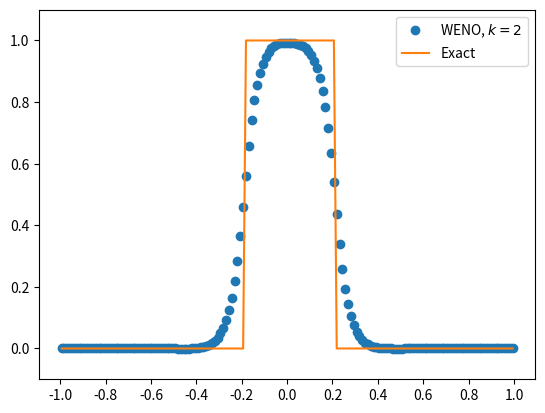

The matplotlib source for this figure:
import numpy as np
import matplotlib.pyplot as plt

def rhs(u):
    # WENO Reconstruction
    # Approximations for inner cells 0 < i < N-1.
    u_right_boundary_approx[0][1:-1] = 0.5 * u[1:-1] + 0.5 * u[2:]
    u_right_boundary_approx[1][1:-1] = -0.5 * u[0:-2] + 1.5 * u[1:-1]
    u_left_boundary_approx[0][1:-1] = 1.5 * u[1:-1] - 0.5 * u[2:]
    u_left_boundary_approx[1][1:-1] = 0.5 * u[0:-2] + 0.5 * u[1:-1]

    # Approximations for cell i = 0 (the leftmost cell).
    u_right_boundary_approx[0][0] = 0.5 * u[0] + 0.5 * u[1]
    u_right_boundary_approx[1][0]= -0.5 * u[N - 1] + 1.5 * u[0]
    u_left_boundary_approx[0][0] = 1.5 * u[0] - 0.5 * u[1]
    u_left_boundary_approx[1][0] = 0.5 * u[N - 1] + 0.5 * u[0]

    # Approximations for cell i = N-1 (the rightmost cell).
    u_right_boundary_approx[0][N - 1] = 0.5 * u[N - 1] + 0.5 * u[0]
    u_right_boundary_approx[1][N - 1] = -0.5 * u[N - 2] + 1.5 * u[N - 1]
    u_left_boundary_approx[0][N - 1] = 1.5 * u[N - 1] - 0.5 * u[0]
    u_left_boundary_approx[1][N - 1] = 0.5 * u[N - 2] + 0.5 * u[N - 1]

    beta0[1:-2] = (u[2:-1] - u[1:-2]) ** 2
    beta1[1:-2] = (u[1:-2] - u[0:-3]) ** 2
    beta0[0] = (u[1] - u[0]) ** 2
    beta1[0] = (u[0] - u[N - 1]) ** 2
    beta0[-1] = (u[0] - u[N - 1]) ** 2
    beta1[-1] = (u[N - 1] - u[N - 2]) ** 2
    alpha0 = D0 / ((EPS + beta0) ** 2)
    alpha1 = D1 / ((EPS + beta1) ** 2)
    sum_alpha = alpha0 + alpha1
    omega0 = alpha0 / sum_alpha
    omega1 = alpha1 / sum_alpha
    u_right_boundary = np.multiply(omega0, u_right_boundary_approx[0][:]) + \
                       np.multiply(omega1, u_right_boundary_approx[1][:])
    u_left_boundary = np.multiply(omega0, u_left_boundary_approx[0][:]) + \
                         np.multiply(omega1, u_left_boundary_approx[1][:])

    # Numerical flux calculation.
    fFlux[1:-1] = numflux(u_right_boundary[0:-1], u_left_boundary[1:-1])
    fFlux[0] = numflux(u_right_boundary[N - 1], u_left_boundary[0])
    fFlux[N] = numflux(u_right_boundary[N - 1], u_left_boundary[0])

    # Right hand side calculation.
    rhsValues = fFlux[1:] - fFlux[0:-1]
    rhsValues = -rhsValues / dx

    return rhsValues


def numflux(a, b):
    if flux_deriv(a) > 0:
        return flux(a)
    elif flux_deriv(b) < 0:
        return flux(b)
    else:
        raise Exception("Numerical flux cannot deal with sonic points.")

def flux(val):
    return val

def flux_deriv(val):
    return CHAR_SPEED


def exact_solution(x, time):
    x = np.remainder(x, 2.0)
    for i in range(N):
        if x[i] >= 1.0:
            x[i] -= 2.0

    u_exact = np.zeros(N)

    for i in (range(N)):
        if -0.2 <= x[i] <= 0.2:
            u_exact[i] = 1.0

    return u_exact


# Number of cells.
N = 160

a = -1.0
b = 1.0
dx = (b - a) / (N + 0.0)
CFL_NUMBER = 0.8
CHAR_SPEED = 1.0
dt = CFL_NUMBER * dx / CHAR_SPEED
T = 4.0
t = 0.0

ORDER_OF_SCHEME = 2

EPS = 1.0e-6
D0 = 2.0 / 3.0
D1 = 1.0 / 3.0
x_boundary = np.linspace(a, b, N + 1)
x_center = np.zeros(N)

for i in range(0, N):
    x_center[i] = (x_boundary[i] + x_boundary[i + 1]) / 2.0

u0 = np.zeros(N)

for i in range(0, N):
    if -0.2 <= x_center[i] <= 0.2:
        u0[i] = 1.0
    else:
        u0[i] = 0.0


u_right_boundary_approx = np.zeros((ORDER_OF_SCHEME, N))
u_left_boundary_approx = np.zeros((ORDER_OF_SCHEME, N))
u_right_boundary = np.zeros(N)
u_left_boundary = np.zeros(N)
beta0 = np.zeros(N)
beta1 = np.zeros(N)
alpha0 = np.zeros(N)
alpha1 = np.zeros(N)
sum_alpha = np.zeros(N)
omega0 = np.zeros(N)
omega1 = np.zeros(N)
fFlux = np.zeros(N + 1)
rhsValues = np.zeros(N)

u_multistage = np.zeros((3, N))
u_multistage[0] = u0

while t < T:
    u_multistage[1] = u_multistage[0] + dt * rhs(u_multistage[0])
    u_multistage[2] = (3 * u_multistage[0] + u_multistage[1] + dt * rhs(u_multistage[1])) / 4.0
    u_multistage[0] = (u_multistage[0] + 2.0 * u_multistage[2] + 2.0 * dt * rhs(u_multistage[2])) / 3.0
    t += dt


plt.plot(x_center, u_multistage[0], 'o', label='WENO, $k = 2$')
plt.plot(x_center, exact_solution(x_center - CHAR_SPEED * t, t), label='Exact')
plt.legend(loc='best')
plt.ylim([-0.1, 1.1])
plt.xticks(np.linspace(-1, 1, 11, endpoint=True))
plt.show()
# [redacted]
